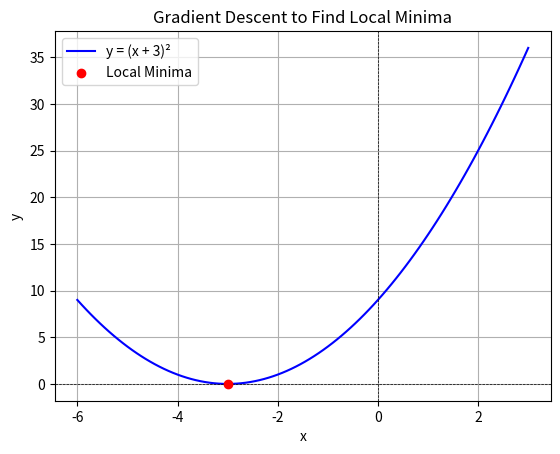

Generate this figure with matplotlib:
import numpy as np
import matplotlib.pyplot as plt

# Step 1: Define the function and its gradient
def function(x):
    return (x + 3)**2

def gradient(x):
    return 2 * (x + 3)  # Derivative of (x + 3)^2

# Step 2: Initialize the starting point and parameters
x_start = 2  # Starting point
learning_rate = 0.1  # Learning rate
tolerance = 1e-6  # Tolerance for stopping
max_iterations = 1000  # Maximum number of iterations

# Gradient Descent Algorithm
x = x_start
for i in range(max_iterations):
    grad = gradient(x)  # Calculate the gradient
    x_new = x - learning_rate * grad  # Update the point

    # Check for convergence
    if abs(x_new - x) < tolerance:
        break
    x = x_new

# Result
print(f"Local minima found at x = {x:.6f}")
print(f"Function value at local minima: y = {function(x):.6f}")

# Step 3: Optional - Visualize the function and the convergence
x_vals = np.linspace(-6, 3, 100)
y_vals = function(x_vals)

plt.plot(x_vals, y_vals, label='y = (x + 3)²', color='blue')
plt.scatter(x, function(x), color='red', label='Local Minima', zorder=5)
plt.title('Gradient Descent to Find Local Minima')
plt.xlabel('x')
plt.ylabel('y')
plt.axhline(0, color='black', linewidth=0.5, ls='--')
plt.axvline(0, color='black', linewidth=0.5, ls='--')
plt.legend()
plt.grid()
plt.show()
